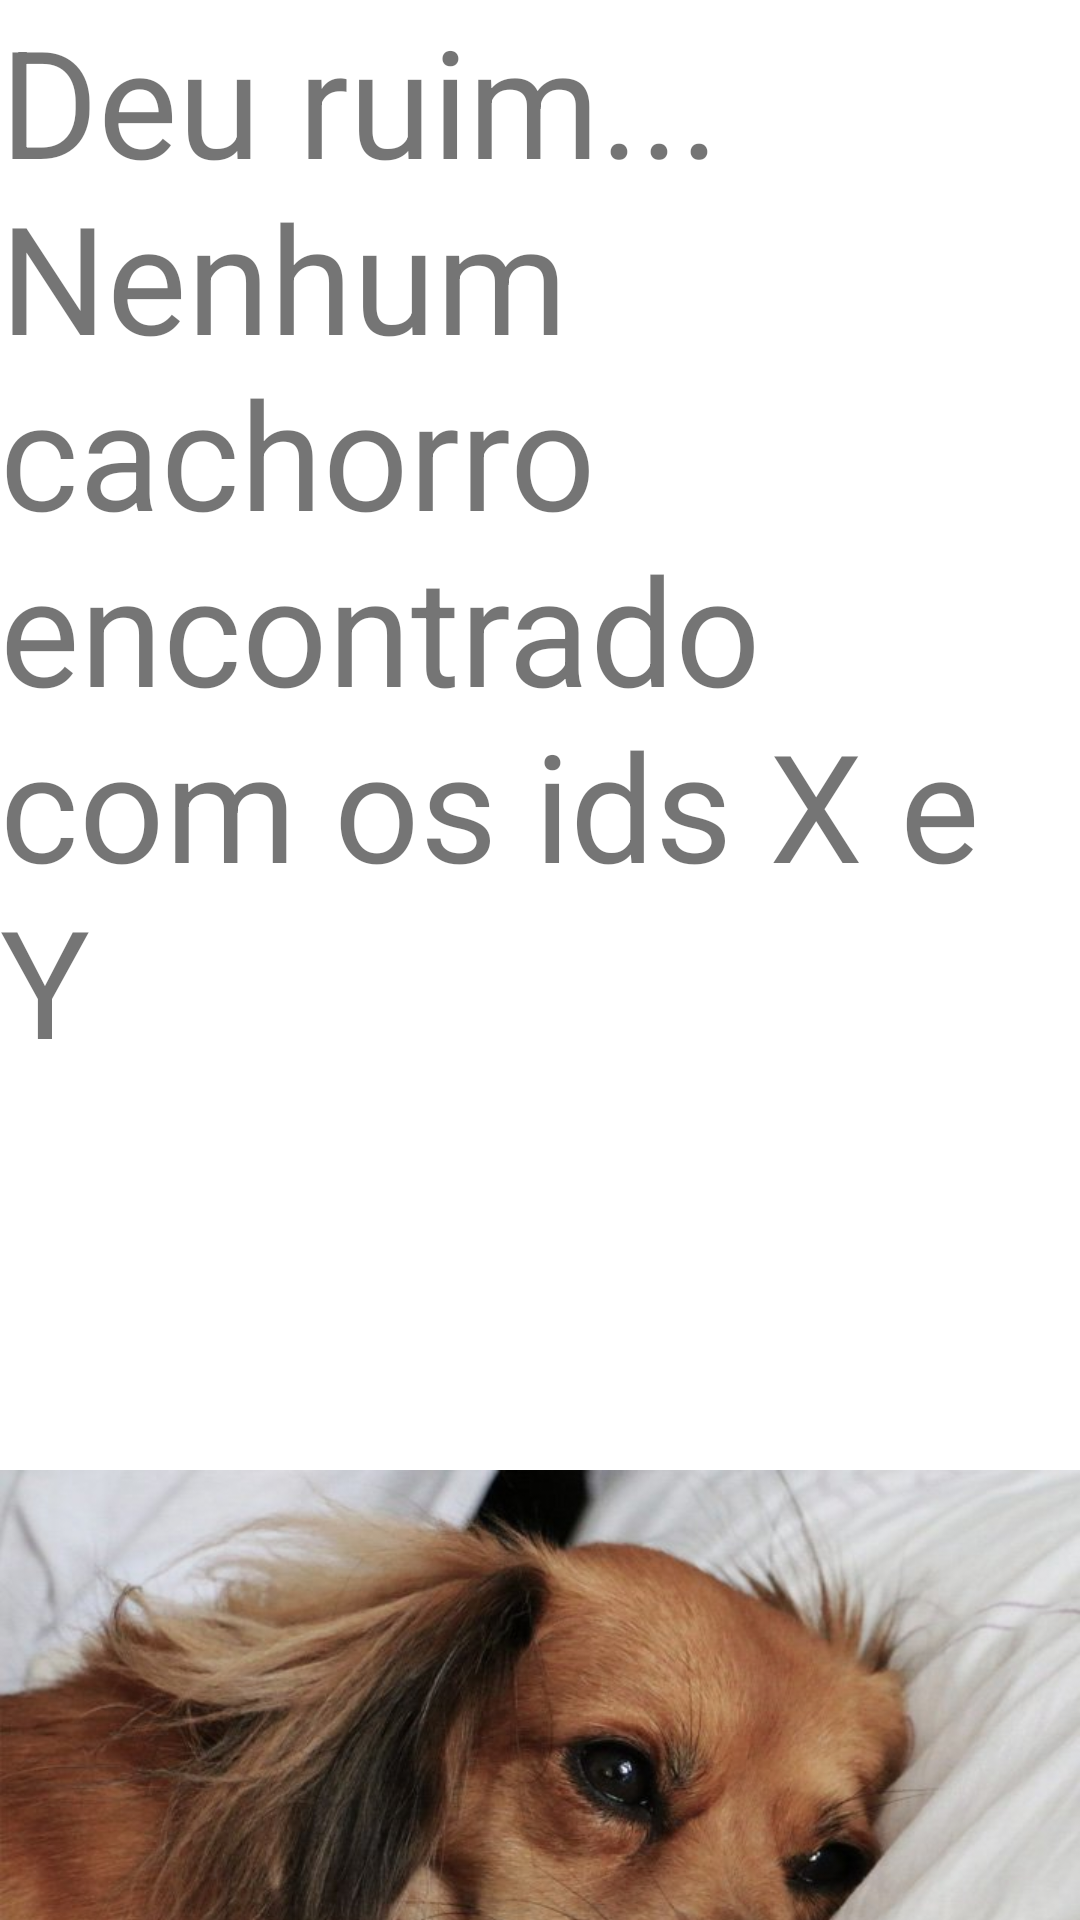

Write the Android layout XML for this screen, with the resource values it uses.
<!-- AndroidManifest.xml: application theme Theme.APPDaContinuada -->
<!-- res/layout/activity_erro.xml -->
<?xml version="1.0" encoding="utf-8"?>
<androidx.constraintlayout.widget.ConstraintLayout xmlns:android="http://schemas.android.com/apk/res/android"
    xmlns:app="http://schemas.android.com/apk/res-auto"
    xmlns:tools="http://schemas.android.com/tools"
    android:layout_width="match_parent"
    android:layout_height="match_parent"
    tools:context=".Erro">


    <TextView
        android:layout_width="wrap_content"
        android:layout_height="wrap_content"
        android:text="@string/app_error"
        android:textSize="50sp"
        android:id="@+id/et_error"></TextView>
    <LinearLayout
        android:layout_width="wrap_content"
        android:layout_height="wrap_content"
        app:layout_constraintTop_toBottomOf="@id/et_error">

        <ImageView
            android:layout_width="wrap_content"
            android:layout_height="wrap_content"
            android:layout_marginTop="10dp"
            android:src="@drawable/sad"></ImageView>

    </LinearLayout>



</androidx.constraintlayout.widget.ConstraintLayout>
<!-- resources referenced by this layout -->
<resources>
  <!-- drawable sad: jpg bitmap (drawable, 58307 bytes) -->
  <string name="app_error">Deu ruim... Nenhum cachorro encontrado com os ids X e Y</string>
  <style name="Theme.APPDaContinuada" parent="Theme.MaterialComponents.DayNight.DarkActionBar">
          
          <item name="colorPrimary">@color/purple_500</item>
          <item name="colorPrimaryVariant">@color/purple_700</item>
          <item name="colorOnPrimary">@color/white</item>
          
          <item name="colorSecondary">@color/teal_200</item>
          <item name="colorSecondaryVariant">@color/teal_700</item>
          <item name="colorOnSecondary">@color/black</item>
          
          <item name="android:statusBarColor" tools:targetApi="l">?attr/colorPrimaryVariant</item>
          
      </style>
  <!-- not gathered from this repository: default colours our renderer supplied (Android Studio template values) -->
  <color name="purple_500">#FF6200EE</color>
  <color name="purple_700">#FF3700B3</color>
  <color name="teal_200">#FF03DAC5</color>
  <color name="teal_700">#FF018786</color>
  <color name="black">#FF000000</color>
  <color name="white">#FFFFFFFF</color>
</resources>
